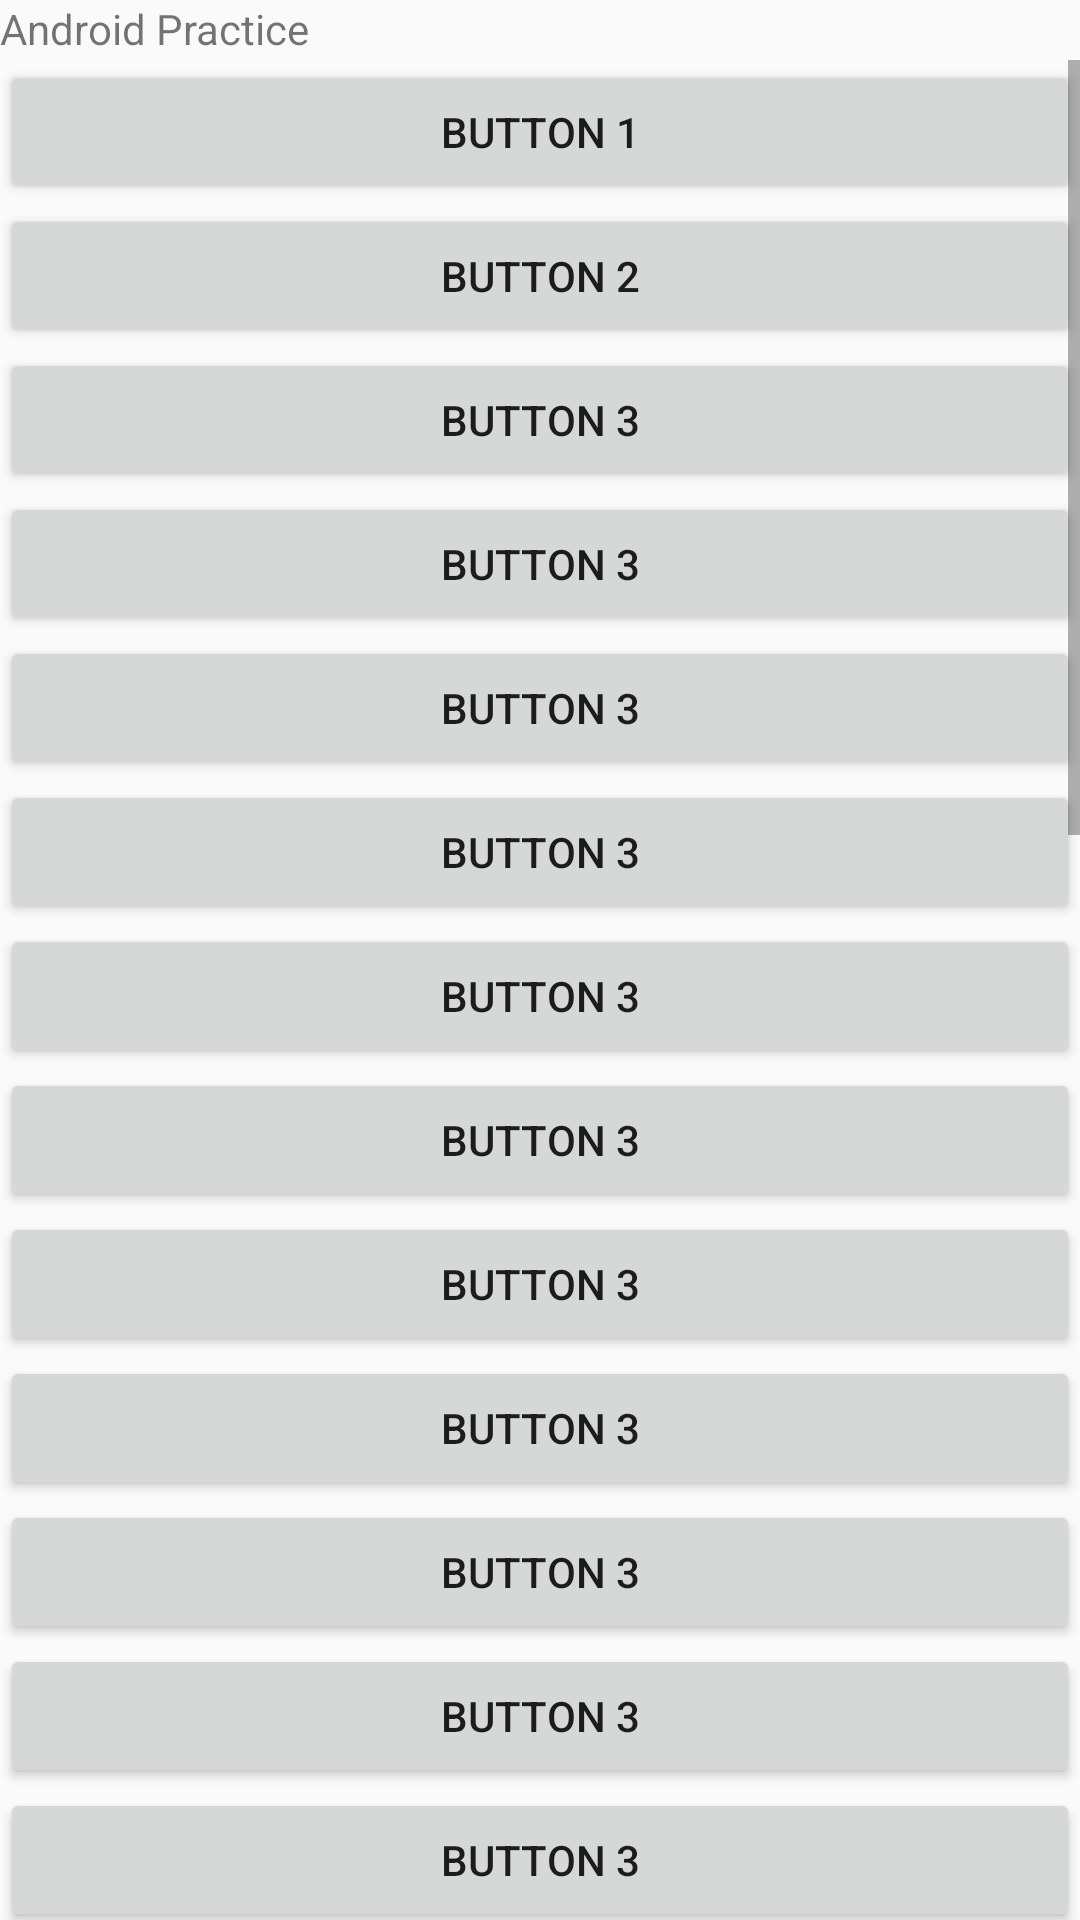

Layout XML and referenced resources for this Android screen:
<!-- AndroidManifest.xml: application theme AppTheme -->
<!-- res/layout/activity_main.xml -->
<?xml version="1.0" encoding="utf-8"?>
<androidx.constraintlayout.widget.ConstraintLayout xmlns:android="http://schemas.android.com/apk/res/android"
    xmlns:app="http://schemas.android.com/apk/res-auto"
    xmlns:tools="http://schemas.android.com/tools"
    android:layout_width="match_parent"
    android:layout_height="match_parent"
    tools:context=".MainActivity">

    <FrameLayout
        android:layout_width="match_parent"
        android:layout_height="match_parent">

        <TextView
            android:layout_width="match_parent"
            android:layout_height="wrap_content"
            android:text="@string/title" />

        <ScrollView
            android:layout_width="match_parent"
            android:layout_height="match_parent"
            android:layout_marginTop="20dp"
            >

            <LinearLayout
                android:layout_width="match_parent"
                android:layout_height="wrap_content"
                android:orientation="vertical">

                <Button
                    android:layout_width="match_parent"
                    android:layout_height="wrap_content"
                    android:text="@string/button1"
                    android:onClick="toConstraint"/>

                <Button
                    android:layout_width="match_parent"
                    android:layout_height="wrap_content"
                    android:text="@string/button2" />

                <Button
                    android:layout_width="match_parent"
                    android:layout_height="wrap_content"
                    android:text="@string/button3" />

                <Button
                    android:layout_width="match_parent"
                    android:layout_height="wrap_content"
                    android:text="@string/button3" />

                <Button
                    android:layout_width="match_parent"
                    android:layout_height="wrap_content"
                    android:text="@string/button3" />

                <Button
                    android:layout_width="match_parent"
                    android:layout_height="wrap_content"
                    android:text="@string/button3" />

                <Button
                    android:layout_width="match_parent"
                    android:layout_height="wrap_content"
                    android:text="@string/button3" />

                <Button
                    android:layout_width="match_parent"
                    android:layout_height="wrap_content"
                    android:text="@string/button3" />

                <Button
                    android:layout_width="match_parent"
                    android:layout_height="wrap_content"
                    android:text="@string/button3" />

                <Button
                    android:layout_width="match_parent"
                    android:layout_height="wrap_content"
                    android:text="@string/button3" />

                <Button
                    android:layout_width="match_parent"
                    android:layout_height="wrap_content"
                    android:text="@string/button3" />
                <Button
                    android:layout_width="match_parent"
                    android:layout_height="wrap_content"
                    android:text="@string/button3" />
                <Button
                    android:layout_width="match_parent"
                    android:layout_height="wrap_content"
                    android:text="@string/button3" />
                <Button
                    android:layout_width="match_parent"
                    android:layout_height="wrap_content"
                    android:text="@string/button3" />
                <Button
                    android:layout_width="match_parent"
                    android:layout_height="wrap_content"
                    android:text="@string/button3" />
                <Button
                    android:layout_width="match_parent"
                    android:layout_height="wrap_content"
                    android:text="@string/button3" />
                <Button
                    android:layout_width="match_parent"
                    android:layout_height="wrap_content"
                    android:text="@string/button3" />
                <Button
                    android:layout_width="match_parent"
                    android:layout_height="wrap_content"
                    android:text="@string/button3" />
                <Button
                    android:layout_width="match_parent"
                    android:layout_height="wrap_content"
                    android:text="@string/button3" />
                <Button
                    android:layout_width="match_parent"
                    android:layout_height="wrap_content"
                    android:text="@string/button3" />
                <Button
                    android:layout_width="match_parent"
                    android:layout_height="wrap_content"
                    android:text="@string/button3" />
                <Button
                    android:layout_width="match_parent"
                    android:layout_height="wrap_content"
                    android:text="@string/button3" />
                <Button
                    android:layout_width="match_parent"
                    android:layout_height="wrap_content"
                    android:text="@string/button3" />
                <Button
                    android:layout_width="match_parent"
                    android:layout_height="wrap_content"
                    android:text="@string/button3" />
                <Button
                    android:layout_width="match_parent"
                    android:layout_height="wrap_content"
                    android:text="@string/button3" />
                <Button
                    android:layout_width="match_parent"
                    android:layout_height="wrap_content"
                    android:text="@string/button3" />
                <Button
                    android:layout_width="match_parent"
                    android:layout_height="wrap_content"
                    android:text="@string/button3" />
                <Button
                    android:layout_width="match_parent"
                    android:layout_height="wrap_content"
                    android:text="@string/button3" />
                <Button
                    android:layout_width="match_parent"
                    android:layout_height="wrap_content"
                    android:text="@string/button3" />
                <Button
                    android:layout_width="match_parent"
                    android:layout_height="wrap_content"
                    android:text="@string/button3" />
                <Button
                    android:layout_width="match_parent"
                    android:layout_height="wrap_content"
                    android:text="@string/button3" />


            </LinearLayout>

        </ScrollView>
    </FrameLayout>

</androidx.constraintlayout.widget.ConstraintLayout>
<!-- resources referenced by this layout -->
<resources>
  <string name="button1">Button 1</string>
  <string name="button2">Button 2</string>
  <string name="button3">Button 3</string>
  <string name="title">Android Practice</string>
  <style name="AppTheme" parent="Theme.AppCompat.Light.DarkActionBar">
          
          <item name="colorPrimary">@color/colorPrimary</item>
          <item name="colorPrimaryDark">@color/colorPrimaryDark</item>
          <item name="colorAccent">@color/colorAccent</item>
      </style>
  <color name="colorPrimary">#6200EE</color>
  <color name="colorPrimaryDark">#3700B3</color>
  <color name="colorAccent">#03DAC5</color>
</resources>
